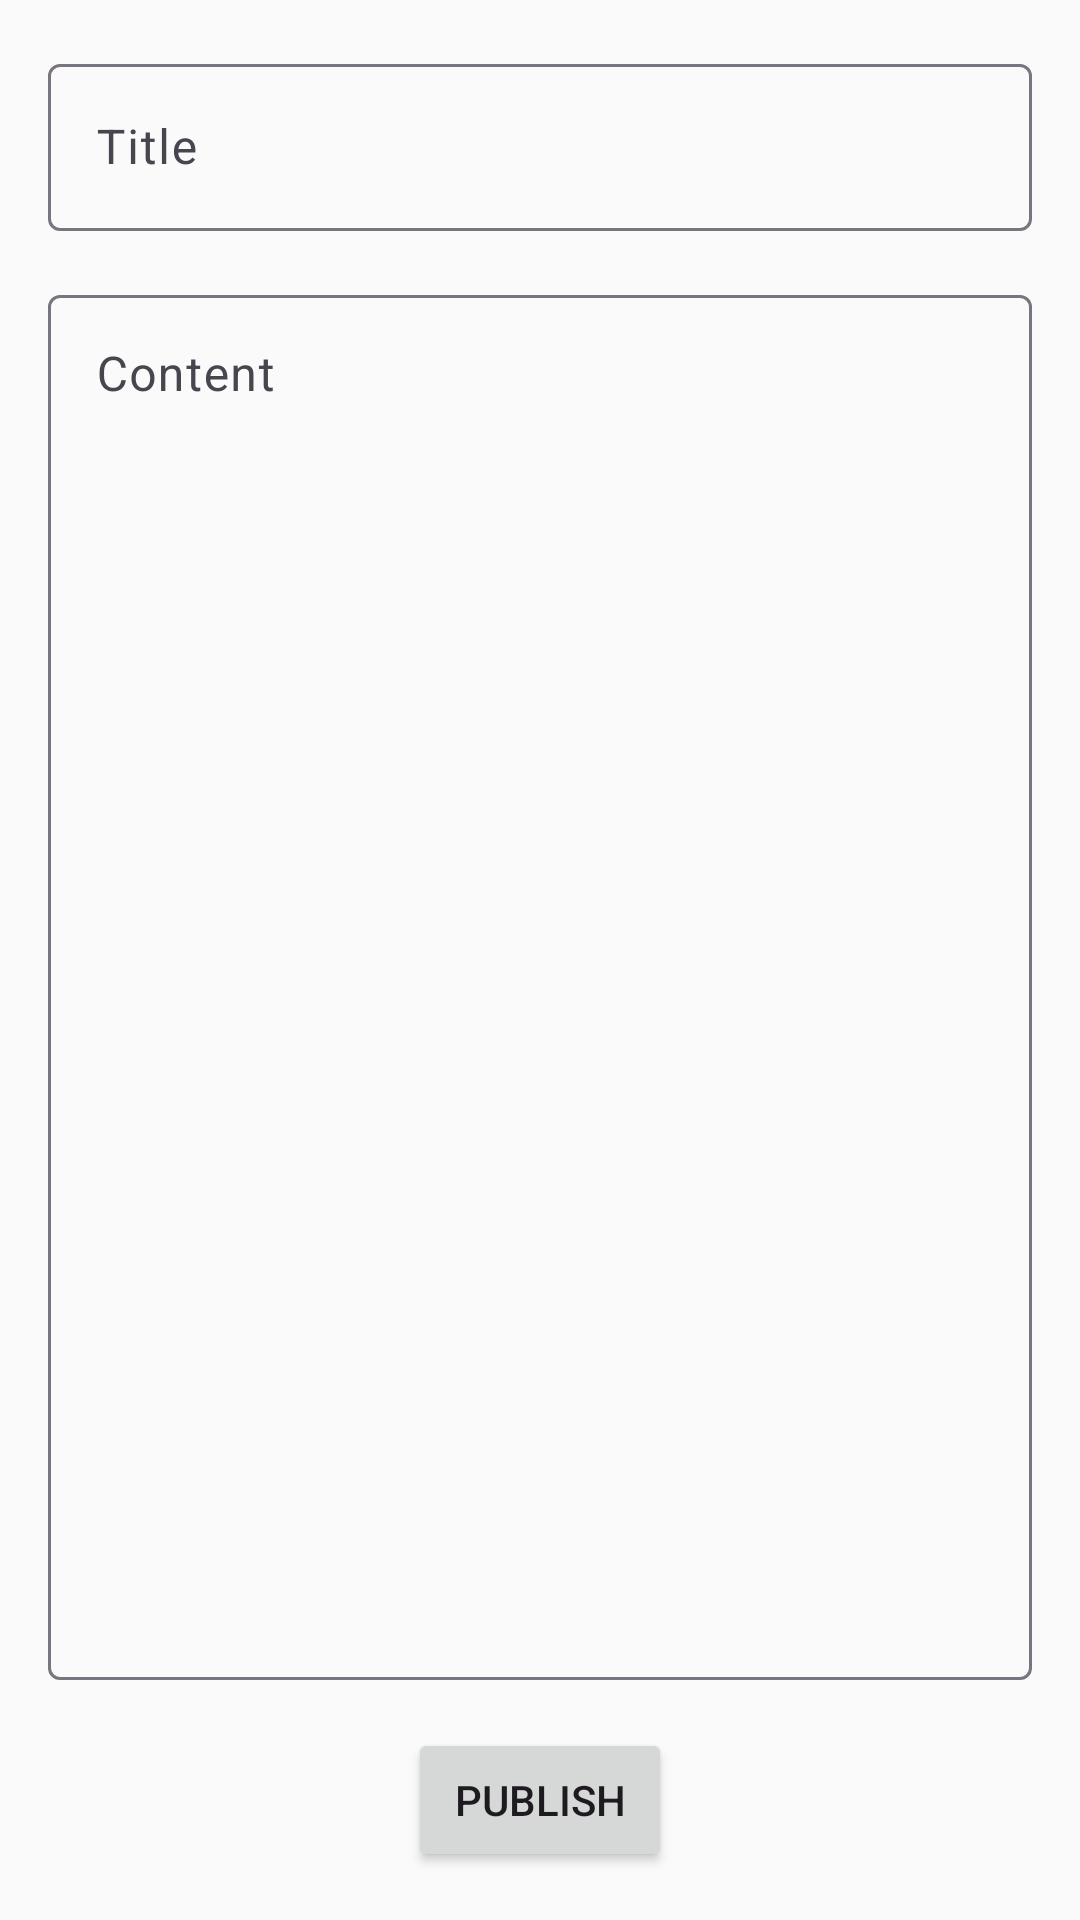

Layout XML and referenced resources for this Android screen:
<!-- AndroidManifest.xml: application theme Theme.HKUers -->
<!-- res/layout/activity_new_forum_post.xml -->
<?xml version="1.0" encoding="utf-8"?>
<LinearLayout xmlns:android="http://schemas.android.com/apk/res/android"
    android:layout_width="match_parent"
    android:layout_height="match_parent"
    android:orientation="vertical"
    android:padding="16dp">

    <com.google.android.material.textfield.TextInputLayout
        android:layout_width="match_parent"
        android:layout_height="wrap_content"
        android:layout_marginBottom="16dp">

        <EditText
            android:id="@+id/etTitle"
            android:layout_width="match_parent"
            android:layout_height="wrap_content"
            android:hint="Title"
            android:inputType="text"
            android:maxLines="1" />

    </com.google.android.material.textfield.TextInputLayout>

    <com.google.android.material.textfield.TextInputLayout
        android:layout_width="match_parent"
        android:layout_height="0dp"
        android:layout_weight="1">

        <EditText
            android:id="@+id/etContent"
            android:layout_width="match_parent"
            android:layout_height="match_parent"
            android:gravity="top"
            android:hint="Content"
            android:inputType="textMultiLine" />

    </com.google.android.material.textfield.TextInputLayout>
    <Button
        android:id="@+id/btnPublish"
        android:layout_width="wrap_content"
        android:layout_height="wrap_content"
        android:text="Publish"
        android:layout_gravity="center_horizontal"
        android:layout_marginTop="16dp" />

</LinearLayout>
<!-- resources referenced by this layout -->
<resources>
  <color name="primary">#0073E6</color>
  <color name="primary_variant">#004881</color>
  <color name="white">#FFFFFF</color>
  <color name="secondary">#6750A4</color>
  <color name="secondary_variant">#4F378B</color>
  <color name="surface">#FAFAFA</color>
  <color name="on_surface">#1C1B1F</color>
  <color name="background">#FAFAFA</color>
  <color name="on_background">#1C1B1F</color>
  <color name="error">#F44336</color>
  <color name="on_error">#FFFFFF</color>
  <style name="TextAppearance.HKUers.HeadlineLarge" parent="TextAppearance.Material3.HeadlineLarge">
          <item name="fontFamily">sans-serif</item>
          <item name="android:fontFamily">sans-serif</item>
          <item name="android:textSize">30sp</item>
          <item name="android:textStyle">bold</item>
      </style>
  <style name="TextAppearance.HKUers.HeadlineSmall" parent="TextAppearance.Material3.HeadlineSmall">
          <item name="fontFamily">sans-serif</item>
          <item name="android:fontFamily">sans-serif</item>
          <item name="android:textSize">20sp</item>
          <item name="android:textStyle">bold</item>
      </style>
  <style name="TextAppearance.HKUers.TitleSmall" parent="TextAppearance.Material3.TitleSmall">
          <item name="fontFamily">sans-serif</item>
          <item name="android:fontFamily">sans-serif</item>
          <item name="android:textSize">14sp</item>
          <item name="android:textStyle">normal|bold</item>
      </style>
  <style name="TextAppearance.HKUers.BodyLarge" parent="TextAppearance.Material3.BodyLarge">
          <item name="fontFamily">sans-serif</item>
          <item name="android:fontFamily">sans-serif</item>
          <item name="android:textSize">16sp</item>
      </style>
  <style name="TextAppearance.HKUers.BodyMedium" parent="TextAppearance.Material3.BodyMedium">
          <item name="fontFamily">sans-serif</item>
          <item name="android:fontFamily">sans-serif</item>
          <item name="android:textSize">14sp</item>
      </style>
  <style name="TextAppearance.HKUers.BodySmall" parent="TextAppearance.Material3.BodySmall">
          <item name="fontFamily">sans-serif</item>
          <item name="android:fontFamily">sans-serif</item>
          <item name="android:textSize">12sp</item>
      </style>
  <style name="TextAppearance.HKUers.LabelLarge" parent="TextAppearance.Material3.LabelLarge">
          <item name="fontFamily">sans-serif-medium</item>
          <item name="android:fontFamily">sans-serif-medium</item>
          <item name="android:textSize">14sp</item>
      </style>
  <style name="TextAppearance.HKUers.LabelMedium" parent="TextAppearance.Material3.LabelMedium">
          <item name="fontFamily">sans-serif-medium</item>
          <item name="android:fontFamily">sans-serif-medium</item>
          <item name="android:textSize">12sp</item>
      </style>
  <style name="TextAppearance.HKUers.LabelSmall" parent="TextAppearance.Material3.LabelSmall">
          <item name="fontFamily">sans-serif-medium</item>
          <item name="android:fontFamily">sans-serif-medium</item>
          <item name="android:textSize">10sp</item>
      </style>
  <style name="ShapeAppearance.HKUers.SmallComponent" parent="ShapeAppearance.Material3.SmallComponent">
          <item name="cornerFamily">rounded</item>
          <item name="cornerSize">8dp</item>
      </style>
  <style name="ShapeAppearance.HKUers.MediumComponent" parent="ShapeAppearance.Material3.MediumComponent">
          <item name="cornerFamily">rounded</item>
          <item name="cornerSize">12dp</item>
      </style>
  <style name="ShapeAppearance.HKUers.LargeComponent" parent="ShapeAppearance.Material3.LargeComponent">
          <item name="cornerFamily">rounded</item>
          <item name="cornerSize">16dp</item>
      </style>
  <color name="ripple_color">#1F000000</color>
</resources>
